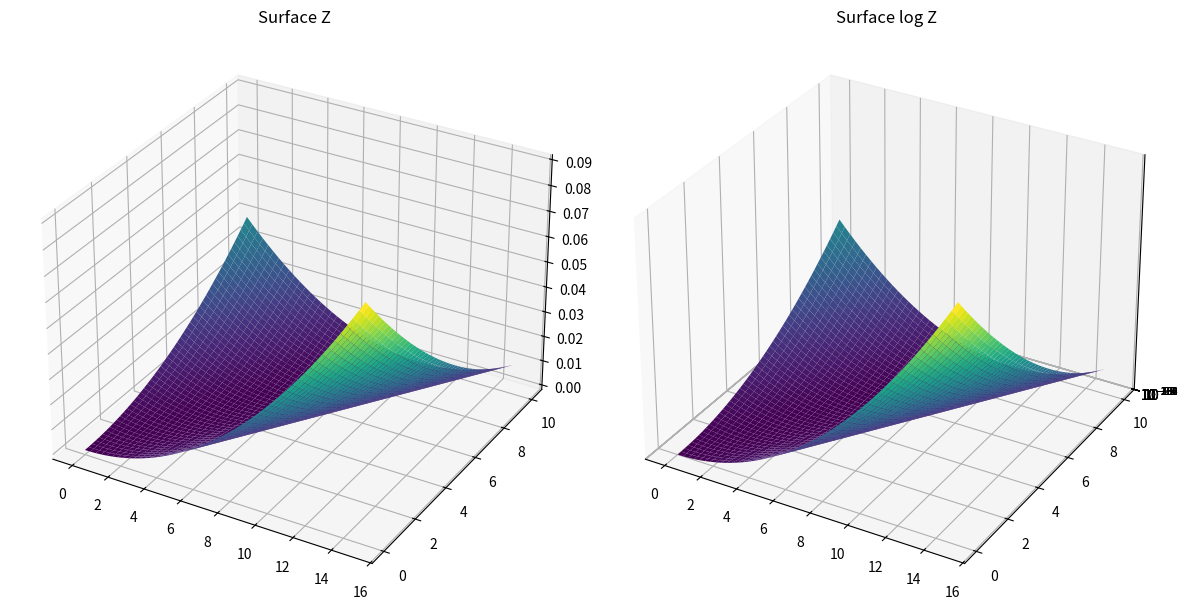

Write the Python code that produced this figure.
import numpy as np
import matplotlib.pyplot as plt
from mpl_toolkits.mplot3d import Axes3D

x = np.linspace(0, 15, num=50)
y = np.linspace(0, 10, num=50)
X, Y = np.meshgrid(x, y)
Z = (X - Y)**2 / X.size

fig = plt.figure(figsize=(12,6))
ax1 = fig.add_subplot(121, projection='3d')
ax1.plot_surface(X, Y, Z, cmap='viridis')
ax1.set_title('Surface Z')


ax2 = fig.add_subplot(122, projection='3d')
ax2.plot_surface(X, Y, Z, cmap='viridis')
ax2.set_zscale('log')
ax2.set_title('Surface log Z')

plt.tight_layout()
plt.show()